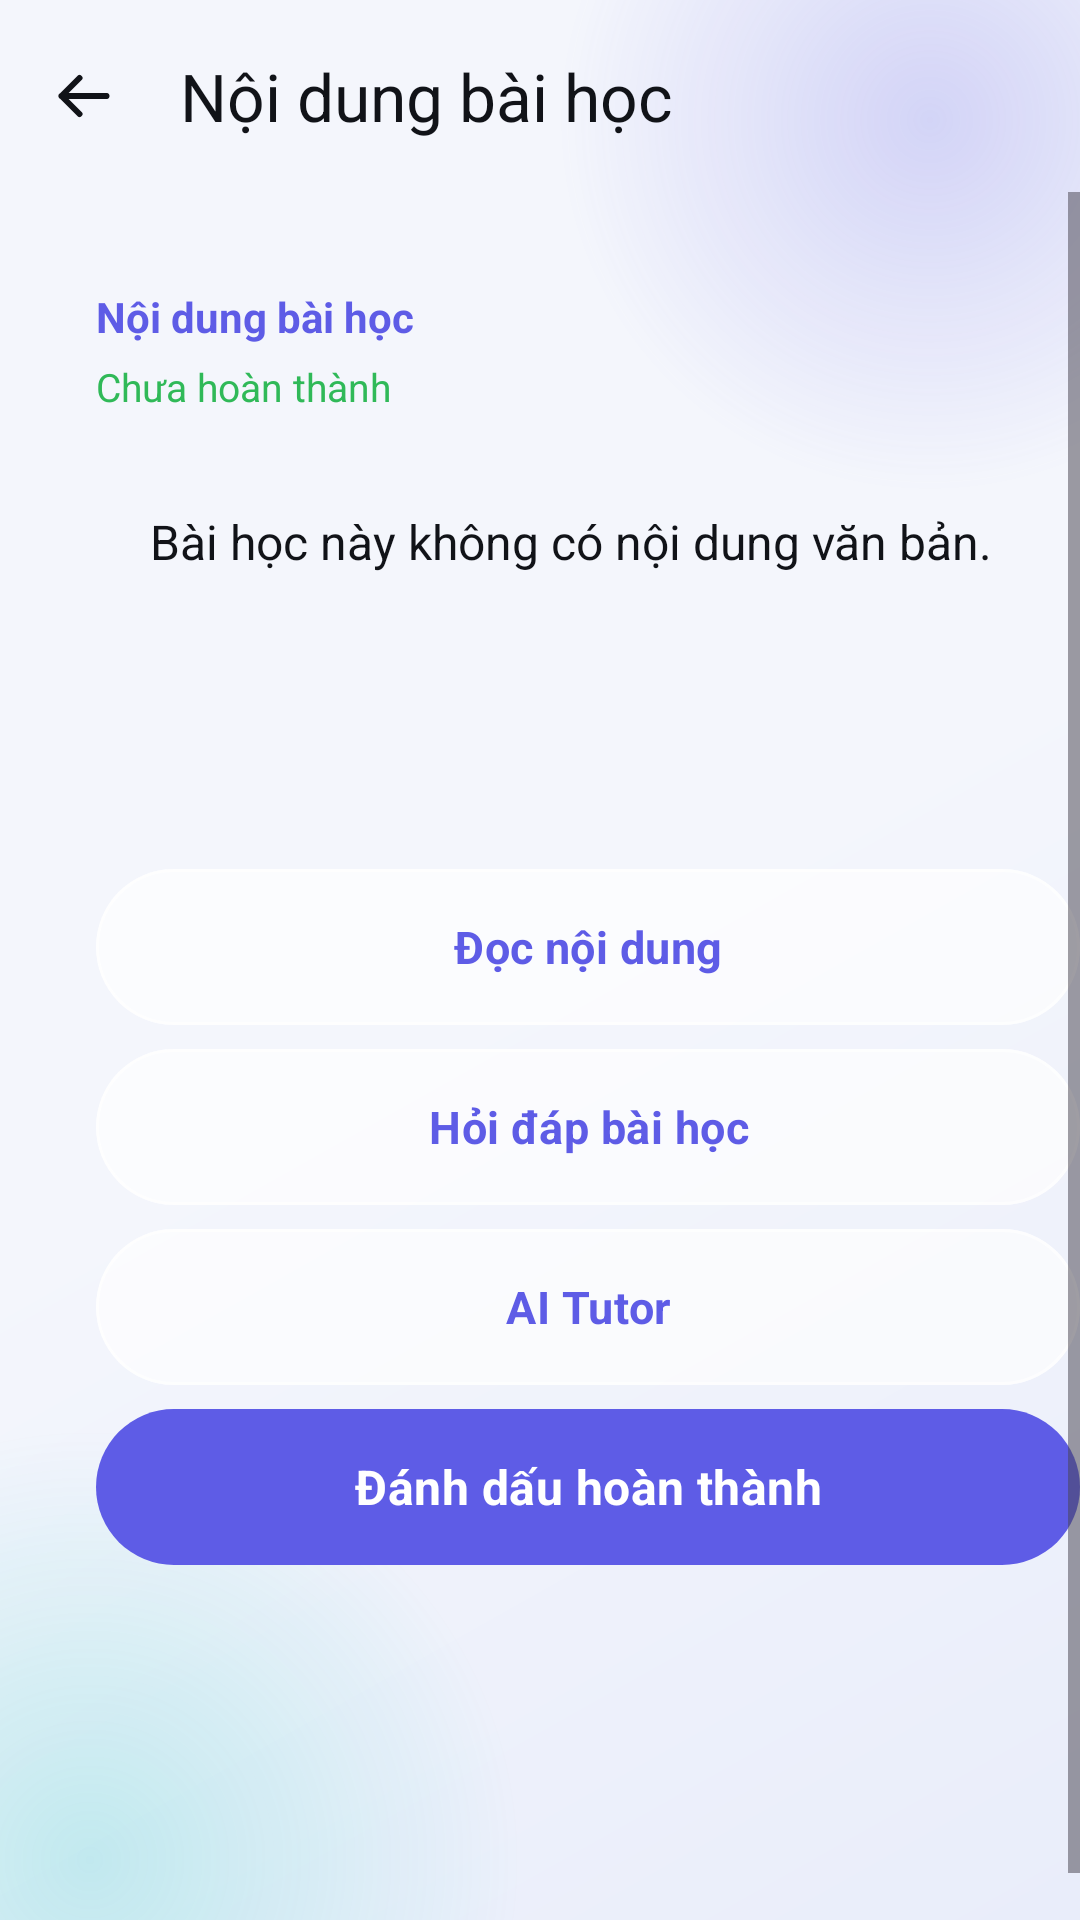

Reconstruct the res/layout file that produces this screen, plus the resources it refers to.
<!-- AndroidManifest.xml: application theme Theme.Smartkid -->
<!-- res/layout/activity_lesson_player.xml -->
<?xml version="1.0" encoding="utf-8"?>
<LinearLayout xmlns:android="http://schemas.android.com/apk/res/android"
    xmlns:app="http://schemas.android.com/apk/res-auto"
    android:layout_width="match_parent"
    android:layout_height="match_parent"
    android:orientation="vertical">

    <com.google.android.material.appbar.MaterialToolbar
        android:id="@+id/toolbarLessonPlayer"
        android:layout_width="match_parent"
        android:layout_height="?attr/actionBarSize"
        android:background="@color/glass_toolbar"
        app:navigationIcon="@drawable/ic_arrow_back"
        app:navigationIconTint="@color/smartkid_text"
        app:title="@string/lesson_content"
        app:titleTextColor="@color/smartkid_text" />

    <ProgressBar
        android:id="@+id/progressLessonLoading"
        style="?android:attr/progressBarStyleHorizontal"
        android:layout_width="match_parent"
        android:layout_height="wrap_content"
        android:indeterminate="true"
        android:visibility="gone" />

    <ScrollView
        android:layout_width="match_parent"
        android:layout_height="0dp"
        android:layout_weight="1"
        android:fillViewport="true">

        <LinearLayout
            android:layout_width="match_parent"
            android:layout_height="wrap_content"
            android:layout_margin="@dimen/screen_padding_compact"
            android:background="@drawable/bg_glass_card"
            android:orientation="vertical"
            android:padding="16dp">

            <TextView
                android:background="@null"
                android:id="@+id/textLessonContentType"
                android:layout_width="match_parent"
                android:layout_height="wrap_content"
                android:text="@string/lesson_content"
                android:textColor="@color/smartkid_primary"
                android:textSize="14sp"
                android:textStyle="bold" />

            <TextView
                android:background="@null"
                android:id="@+id/textLessonContentStatus"
                android:layout_width="match_parent"
                android:layout_height="wrap_content"
                android:layout_marginTop="5dp"
                android:text="@string/lesson_not_completed"
                android:textColor="@color/smartkid_success"
                android:textSize="13sp" />

            <VideoView
                android:id="@+id/videoLesson"
                android:layout_width="match_parent"
                android:layout_height="220dp"
                android:layout_marginTop="14dp"
                android:background="@color/black"
                android:contentDescription="@string/lesson_content"
                android:visibility="gone" />

            <FrameLayout
                android:layout_width="match_parent"
                android:layout_height="wrap_content"
                android:layout_marginTop="14dp"
                android:background="@drawable/bg_glass_card"
                android:clipToOutline="true"
                android:elevation="@dimen/glass_elevation">

                <TextView
                    android:background="@null"
                    android:id="@+id/textLessonContent"
                    android:layout_width="match_parent"
                    android:layout_height="wrap_content"
                    android:minHeight="130dp"
                    android:padding="18dp"
                    android:text="@string/no_text_content"
                    android:textColor="@color/smartkid_text"
                    android:textIsSelectable="true"
                    android:textSize="16sp"
                    android:lineSpacingExtra="5dp" />
            </FrameLayout>

            <com.google.android.material.button.MaterialButton
                android:id="@+id/buttonOpenExternal"
                style="@style/Widget.Smartkid.GlassButton.Outlined"
                android:layout_width="match_parent"
                android:layout_height="52dp"
                android:layout_marginTop="14dp"
                android:text="@string/open_content"
                android:visibility="gone" />

            <com.google.android.material.button.MaterialButton
                android:id="@+id/buttonSpeakLesson"
                style="@style/Widget.Smartkid.GlassButton.Outlined"
                android:layout_width="match_parent"
                android:layout_height="52dp"
                android:layout_marginTop="8dp"
                android:enabled="false"
                android:text="@string/speak_content" />

            <com.google.android.material.button.MaterialButton
                android:id="@+id/buttonLessonDiscussion"
                style="@style/Widget.Smartkid.GlassButton.Outlined"
                android:layout_width="match_parent"
                android:layout_height="52dp"
                android:layout_marginTop="8dp"
                android:text="@string/lesson_discussion" />

            <com.google.android.material.button.MaterialButton
                android:id="@+id/buttonLessonAiTutor"
                style="@style/Widget.Smartkid.GlassButton.Outlined"
                android:layout_width="match_parent"
                android:layout_height="52dp"
                android:layout_marginTop="8dp"
                android:text="@string/ai_tutor" />

            <com.google.android.material.button.MaterialButton
                android:id="@+id/buttonCompleteLesson"
                android:layout_width="match_parent"
                android:layout_height="52dp"
                android:layout_marginTop="8dp"
                android:layout_marginBottom="12dp"
                android:enabled="false"
                android:text="@string/mark_completed"
                app:cornerRadius="@dimen/glass_radius_large" />
        </LinearLayout>
    </ScrollView>
</LinearLayout>
<!-- resources referenced by this layout -->
<resources>
  <color name="black">#FF111318</color>
  <color name="glass_toolbar">#00F4F6FC</color>
  <color name="smartkid_primary">#FF5E5CE6</color>
  <color name="smartkid_success">#FF30B958</color>
  <color name="smartkid_text">#FF111318</color>
  <dimen name="glass_elevation">6dp</dimen>
  <dimen name="glass_radius_large">28dp</dimen>
  <dimen name="screen_padding_compact">16dp</dimen>
  <string name="ai_tutor">AI Tutor</string>
  <string name="lesson_content">Nội dung bài học</string>
  <string name="lesson_discussion">Hỏi đáp bài học</string>
  <string name="lesson_not_completed">Chưa hoàn thành</string>
  <string name="mark_completed">Đánh dấu hoàn thành</string>
  <string name="no_text_content">Bài học này không có nội dung văn bản.</string>
  <string name="open_content">Mở tài liệu / video</string>
  <string name="speak_content">Đọc nội dung</string>
  <style name="Theme.Smartkid" parent="Base.Theme.Smartkid" />
  <dimen name="button_height">54dp</dimen>
  <color name="glass_surface_soft">#A8FFFFFF</color>
  <color name="glass_stroke">#B8FFFFFF</color>
  <color name="on_primary">#FFFFFFFF</color>
  <color name="smartkid_avatar">#FFE7E8FF</color>
  <color name="smartkid_primary_dark">#FF4B49C9</color>
  <color name="smartkid_secondary">#FF00C7BE</color>
  <color name="on_secondary">#FF00201E</color>
  <color name="glass_surface_strong">#EDFFFFFF</color>
  <color name="glass_surface">#D1FFFFFF</color>
  <color name="smartkid_text_secondary">#FF6E7480</color>
  <color name="smartkid_outline_visible">#FFD6DCEC</color>
  <color name="smartkid_error">#FFE23B32</color>
  <style name="Widget.Smartkid.FloatingNavigation" parent="">
          <item name="android:background">@drawable/common_bg_floating_navigation</item>
          <item name="android:elevation">@dimen/glass_elevation_high</item>
          <item name="android:gravity">center_vertical</item>
          <item name="android:orientation">horizontal</item>
          <item name="android:padding">4dp</item>
      </style>
  <style name="ThemeOverlay.Smartkid.GlassDialog" parent="ThemeOverlay.Material3.MaterialAlertDialog">
          <item name="colorSurface">@color/glass_surface_strong</item>
          <item name="colorOnSurface">@color/smartkid_text</item>
          <item name="shapeAppearanceMediumComponent">@style/ShapeAppearance.Smartkid.Glass</item>
      </style>
  <style name="ThemeOverlay.Smartkid.GlassBottomSheet" parent="ThemeOverlay.Material3.BottomSheetDialog">
          <item name="colorSurface">@color/glass_surface_strong</item>
          <item name="colorOnSurface">@color/smartkid_text</item>
          <item name="shapeAppearanceLargeComponent">@style/ShapeAppearance.Smartkid.Glass</item>
      </style>
  <color name="smartkid_background">#FFF4F6FC</color>
  <color name="smartkid_background_deep">#FFE9EDFA</color>
  <color name="glow_primary">#385E5CE6</color>
  <color name="glow_primary_transparent">#005E5CE6</color>
  <color name="glow_secondary">#3000C7BE</color>
  <color name="glow_secondary_transparent">#0000C7BE</color>
  <color name="glass_input">#C7FFFFFF</color>
  <dimen name="glass_radius_small">20dp</dimen>
  <dimen name="glass_elevation_high">12dp</dimen>
  <dimen name="glass_radius">24dp</dimen>
  <dimen name="glass_stroke_width">1dp</dimen>
  <style name="ShapeAppearance.Smartkid.Glass" parent="ShapeAppearance.Material3.LargeComponent">
          <item name="cornerFamily">rounded</item>
          <item name="cornerSize">@dimen/glass_radius</item>
      </style>
  <color name="glass_navigation_center">#A8F7FAFF</color>
  <color name="glass_navigation_end">#91EAF2FF</color>
  <color name="glass_navigation_start">#D4FFFFFF</color>
  <color name="glass_navigation_stroke">#E8FFFFFF</color>
</resources>
